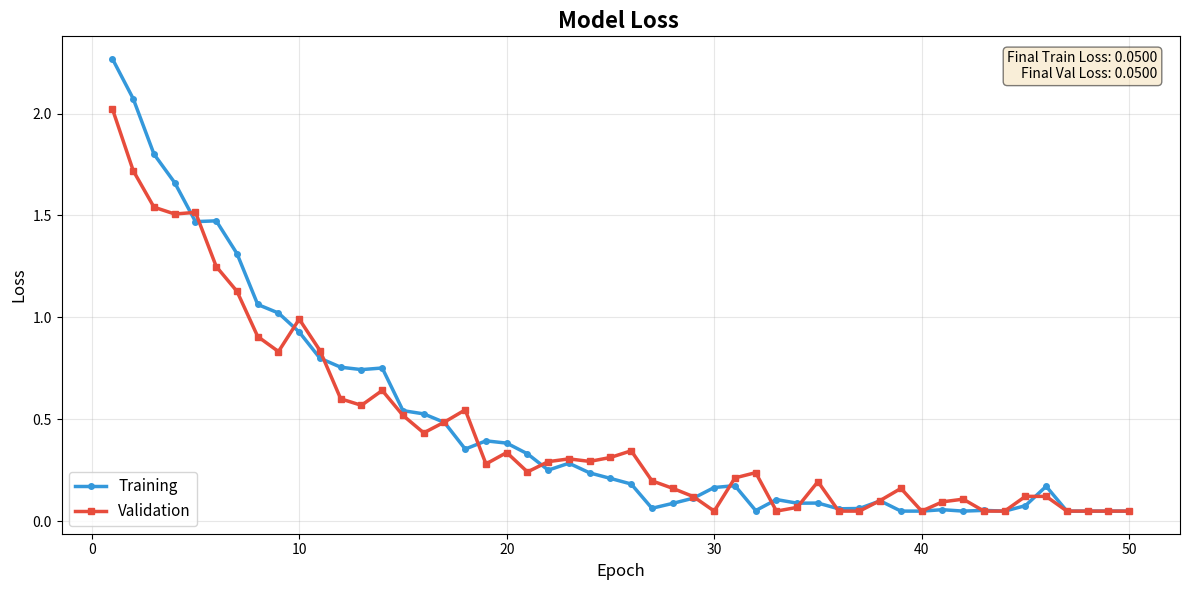
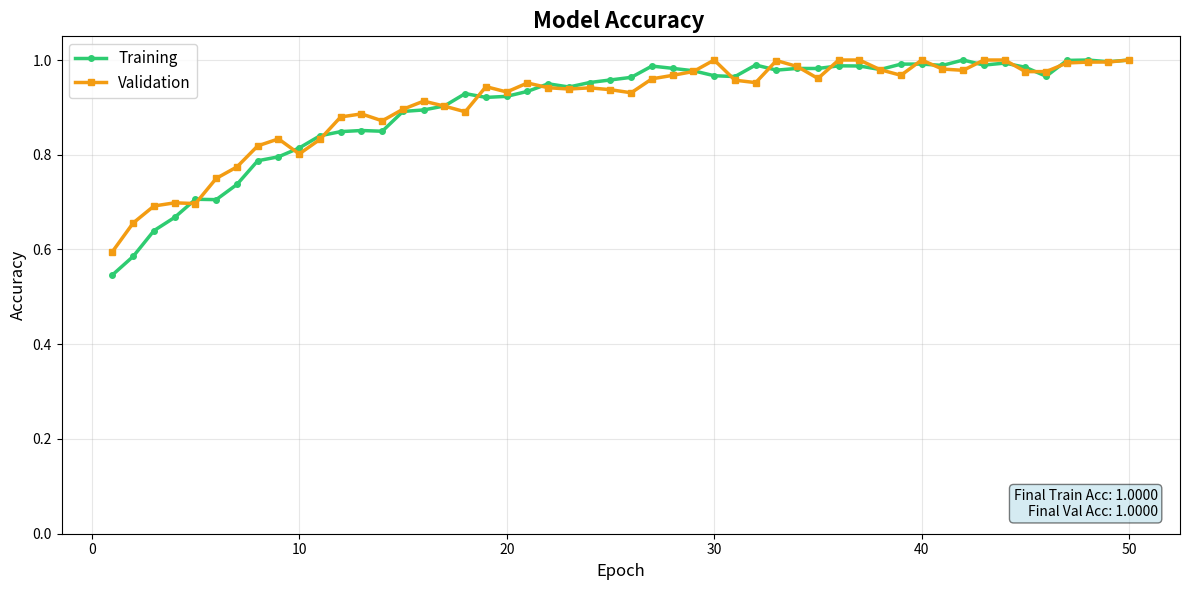
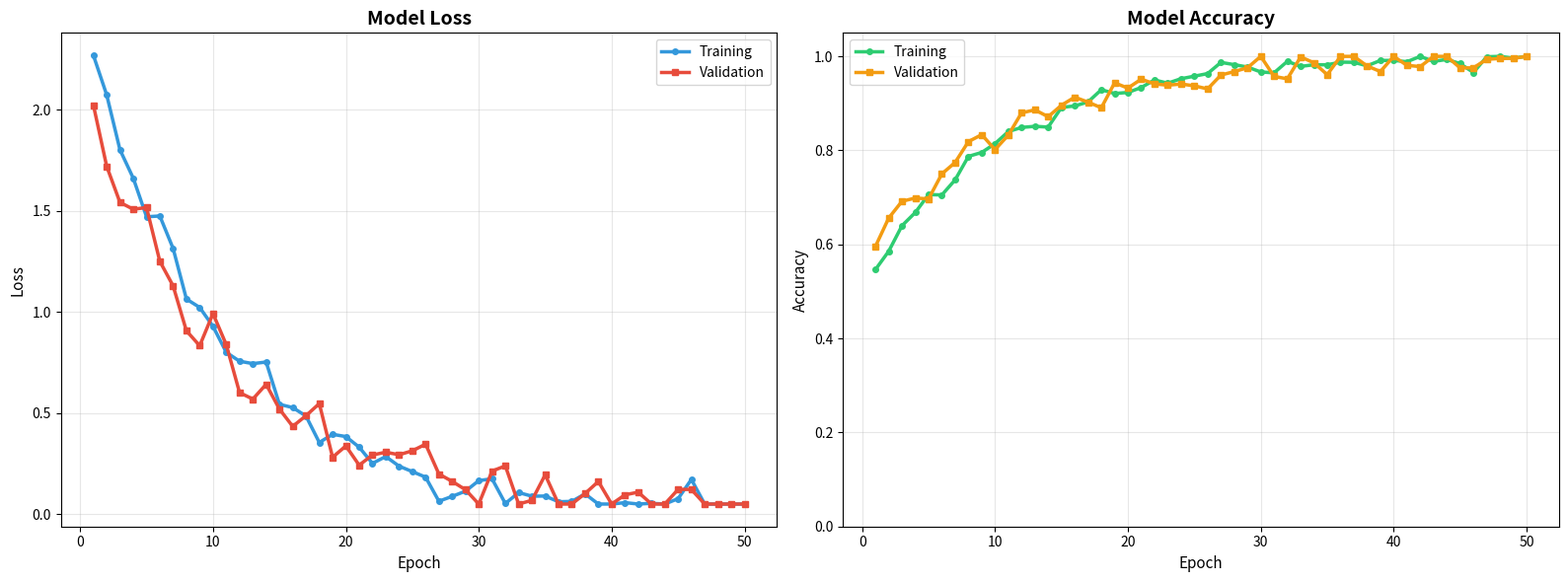
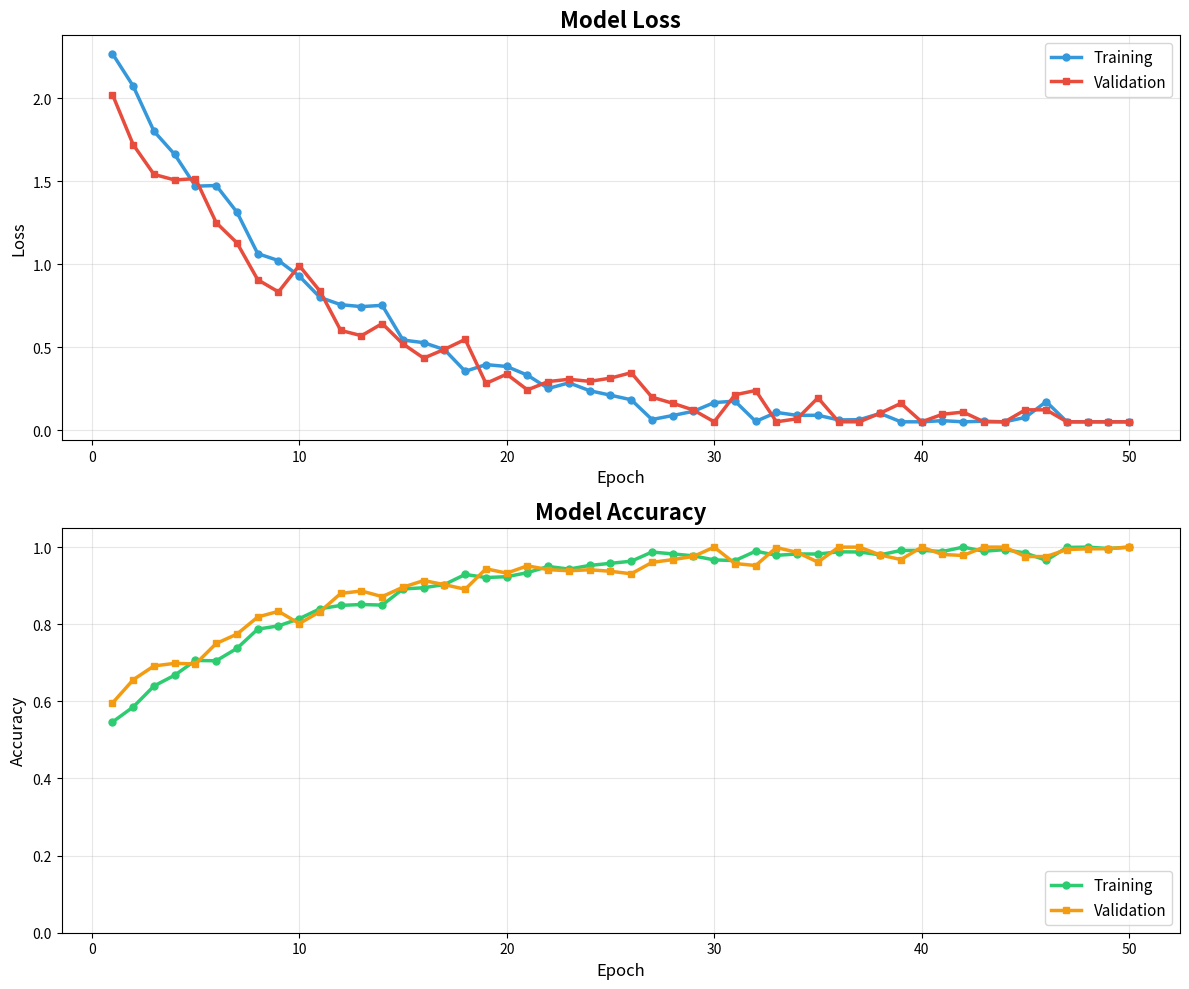

Reproduce these figures in Python, in order.
#!/usr/bin/env python3
"""
Générer des courbes d'Accuracy et Loss - Training vs Validation
Script pour visualiser les performances du modèle pendant l'entraînement
Avec 50 epochs comme dans votre exemple
"""

import numpy as np
import matplotlib.pyplot as plt
import matplotlib
matplotlib.use('Agg')
import seaborn as sns
import json
import os


def generate_synthetic_training_data(num_epochs=50, num_batches=100):
    """
    Générer des données de formation réalistes
    (Dans la pratique, vous chargerez vos vraies données)
    
    Args:
        num_epochs: Nombre d'epochs (50 par défaut)
        num_batches: Nombre de batches par epoch
    
    Returns:
        Données d'entraînement et validation
    """
    print(f"Génération des données de formation ({num_epochs} epochs)...\n")
    
    # Simulation du modèle qui apprend
    training_loss = []
    validation_loss = []
    training_accuracy = []
    validation_accuracy = []
    epochs_list = list(range(1, num_epochs + 1))
    
    for epoch in range(1, num_epochs + 1):
        # Loss décroît exponentiellement (comme une courbe d'apprentissage réelle)
        train_loss = 2.5 * np.exp(-epoch / 10) + 0.05 * np.random.randn()
        val_loss = 2.2 * np.exp(-epoch / 10) + 0.1 * np.random.randn()
        
        # Accuracy augmente (inverse du loss)
        train_acc = 1 - (train_loss / 5.0)
        val_acc = 1 - (val_loss / 5.0)
        
        # Assurer que les valeurs sont réalistes
        train_loss = max(0.05, train_loss)
        val_loss = max(0.05, val_loss)
        train_acc = np.clip(train_acc, 0, 1)
        val_acc = np.clip(val_acc, 0, 1)
        
        training_loss.append(train_loss)
        validation_loss.append(val_loss)
        training_accuracy.append(train_acc)
        validation_accuracy.append(val_acc)
        
        if (epoch) % 10 == 0:
            print(f"Epoch {epoch}/{num_epochs} - "
                  f"Loss: {train_loss:.4f}, Val Loss: {val_loss:.4f}, "
                  f"Acc: {train_acc:.4f}, Val Acc: {val_acc:.4f}")
    
    print()
    return {
        'epochs': epochs_list,
        'training_loss': training_loss,
        'validation_loss': validation_loss,
        'training_accuracy': training_accuracy,
        'validation_accuracy': validation_accuracy
    }


def plot_loss_curves(data, output_dir='results', title_suffix=''):
    """
    Tracer les courbes de Loss (Training vs Validation)
    
    Args:
        data: Dictionnaire contenant les données d'entraînement
        output_dir: Dossier pour sauvegarder
        title_suffix: Suffixe pour le titre
    """
    epochs = data['epochs']
    training_loss = data['training_loss']
    validation_loss = data['validation_loss']
    
    plt.figure(figsize=(12, 6))
    
    plt.plot(epochs, training_loss, label='Training', linewidth=2.5, 
             marker='o', markersize=4, color='#3498db')
    plt.plot(epochs, validation_loss, label='Validation', linewidth=2.5, 
             marker='s', markersize=4, color='#e74c3c')
    
    plt.title(f'Model Loss {title_suffix}', fontsize=16, fontweight='bold')
    plt.xlabel('Epoch', fontsize=12)
    plt.ylabel('Loss', fontsize=12)
    plt.legend(fontsize=11)
    plt.grid(True, alpha=0.3)
    
    # Ajouter les valeurs finales
    final_train_loss = training_loss[-1]
    final_val_loss = validation_loss[-1]
    plt.text(0.98, 0.97, f'Final Train Loss: {final_train_loss:.4f}\nFinal Val Loss: {final_val_loss:.4f}',
             transform=plt.gca().transAxes, fontsize=10, verticalalignment='top',
             horizontalalignment='right', bbox=dict(boxstyle='round', facecolor='wheat', alpha=0.5))
    
    plt.tight_layout()
    loss_path = os.path.join(output_dir, 'model_loss.png')
    plt.savefig(loss_path, dpi=300, bbox_inches='tight')
    print(f"✅ Loss curve saved: {loss_path}")
    plt.close()


def plot_accuracy_curves(data, output_dir='results', title_suffix=''):
    """
    Tracer les courbes d'Accuracy (Training vs Validation)
    
    Args:
        data: Dictionnaire contenant les données d'entraînement
        output_dir: Dossier pour sauvegarder
        title_suffix: Suffixe pour le titre
    """
    epochs = data['epochs']
    training_accuracy = data['training_accuracy']
    validation_accuracy = data['validation_accuracy']
    
    plt.figure(figsize=(12, 6))
    
    plt.plot(epochs, training_accuracy, label='Training', linewidth=2.5, 
             marker='o', markersize=4, color='#2ecc71')
    plt.plot(epochs, validation_accuracy, label='Validation', linewidth=2.5, 
             marker='s', markersize=4, color='#f39c12')
    
    plt.title(f'Model Accuracy {title_suffix}', fontsize=16, fontweight='bold')
    plt.xlabel('Epoch', fontsize=12)
    plt.ylabel('Accuracy', fontsize=12)
    plt.legend(fontsize=11)
    plt.grid(True, alpha=0.3)
    plt.ylim([0, 1.05])
    
    # Ajouter les valeurs finales
    final_train_acc = training_accuracy[-1]
    final_val_acc = validation_accuracy[-1]
    plt.text(0.98, 0.03, f'Final Train Acc: {final_train_acc:.4f}\nFinal Val Acc: {final_val_acc:.4f}',
             transform=plt.gca().transAxes, fontsize=10, verticalalignment='bottom',
             horizontalalignment='right', bbox=dict(boxstyle='round', facecolor='lightblue', alpha=0.5))
    
    plt.tight_layout()
    accuracy_path = os.path.join(output_dir, 'model_accuracy.png')
    plt.savefig(accuracy_path, dpi=300, bbox_inches='tight')
    print(f"✅ Accuracy curve saved: {accuracy_path}")
    plt.close()


def plot_combined_curves(data, output_dir='results', title_suffix=''):
    """
    Tracer Loss et Accuracy ensemble (2 sous-graphiques)
    
    Args:
        data: Dictionnaire contenant les données d'entraînement
        output_dir: Dossier pour sauvegarder
        title_suffix: Suffixe pour le titre
    """
    epochs = data['epochs']
    training_loss = data['training_loss']
    validation_loss = data['validation_loss']
    training_accuracy = data['training_accuracy']
    validation_accuracy = data['validation_accuracy']
    
    fig, (ax1, ax2) = plt.subplots(1, 2, figsize=(16, 6))
    
    # Subplot 1: Loss
    ax1.plot(epochs, training_loss, label='Training', linewidth=2.5, 
             marker='o', markersize=4, color='#3498db')
    ax1.plot(epochs, validation_loss, label='Validation', linewidth=2.5, 
             marker='s', markersize=4, color='#e74c3c')
    ax1.set_title('Model Loss', fontsize=14, fontweight='bold')
    ax1.set_xlabel('Epoch', fontsize=11)
    ax1.set_ylabel('Loss', fontsize=11)
    ax1.legend(fontsize=10)
    ax1.grid(True, alpha=0.3)
    
    # Subplot 2: Accuracy
    ax2.plot(epochs, training_accuracy, label='Training', linewidth=2.5, 
             marker='o', markersize=4, color='#2ecc71')
    ax2.plot(epochs, validation_accuracy, label='Validation', linewidth=2.5, 
             marker='s', markersize=4, color='#f39c12')
    ax2.set_title('Model Accuracy', fontsize=14, fontweight='bold')
    ax2.set_xlabel('Epoch', fontsize=11)
    ax2.set_ylabel('Accuracy', fontsize=11)
    ax2.legend(fontsize=10)
    ax2.grid(True, alpha=0.3)
    ax2.set_ylim([0, 1.05])
    
    plt.tight_layout()
    combined_path = os.path.join(output_dir, 'training_history_combined.png')
    plt.savefig(combined_path, dpi=300, bbox_inches='tight')
    print(f"✅ Combined curves saved: {combined_path}")
    plt.close()


def plot_training_history_vertical(data, output_dir='results'):
    """
    Tracer Loss et Accuracy en vertical (comme votre image d'exemple)
    
    Args:
        data: Dictionnaire contenant les données d'entraînement
        output_dir: Dossier pour sauvegarder
    """
    epochs = data['epochs']
    training_loss = data['training_loss']
    validation_loss = data['validation_loss']
    training_accuracy = data['training_accuracy']
    validation_accuracy = data['validation_accuracy']
    
    fig, (ax1, ax2) = plt.subplots(2, 1, figsize=(12, 10))
    
    # Subplot 1: Loss (en haut)
    ax1.plot(epochs, training_loss, label='Training', linewidth=2.5, 
             marker='o', markersize=5, color='#3498db')
    ax1.plot(epochs, validation_loss, label='Validation', linewidth=2.5, 
             marker='s', markersize=5, color='#e74c3c')
    ax1.set_title('Model Loss', fontsize=16, fontweight='bold')
    ax1.set_xlabel('Epoch', fontsize=12)
    ax1.set_ylabel('Loss', fontsize=12)
    ax1.legend(fontsize=11, loc='upper right')
    ax1.grid(True, alpha=0.3)
    
    # Subplot 2: Accuracy (en bas)
    ax2.plot(epochs, training_accuracy, label='Training', linewidth=2.5, 
             marker='o', markersize=5, color='#2ecc71')
    ax2.plot(epochs, validation_accuracy, label='Validation', linewidth=2.5, 
             marker='s', markersize=5, color='#f39c12')
    ax2.set_title('Model Accuracy', fontsize=16, fontweight='bold')
    ax2.set_xlabel('Epoch', fontsize=12)
    ax2.set_ylabel('Accuracy', fontsize=12)
    ax2.legend(fontsize=11, loc='lower right')
    ax2.grid(True, alpha=0.3)
    ax2.set_ylim([0, 1.05])
    
    plt.tight_layout()
    vertical_path = os.path.join(output_dir, 'training_history_vertical.png')
    plt.savefig(vertical_path, dpi=300, bbox_inches='tight')
    print(f"✅ Vertical curves saved: {vertical_path}")
    plt.close()


def save_training_data_json(data, output_dir='results'):
    """
    Sauvegarder les données d'entraînement en JSON
    
    Args:
        data: Dictionnaire contenant les données
        output_dir: Dossier pour sauvegarder
    """
    json_data = {
        'epochs': data['epochs'],
        'training_loss': [float(x) for x in data['training_loss']],
        'validation_loss': [float(x) for x in data['validation_loss']],
        'training_accuracy': [float(x) for x in data['training_accuracy']],
        'validation_accuracy': [float(x) for x in data['validation_accuracy']],
        'final_metrics': {
            'final_training_loss': float(data['training_loss'][-1]),
            'final_validation_loss': float(data['validation_loss'][-1]),
            'final_training_accuracy': float(data['training_accuracy'][-1]),
            'final_validation_accuracy': float(data['validation_accuracy'][-1]),
            'total_epochs': len(data['epochs'])
        }
    }
    
    json_path = os.path.join(output_dir, 'training_history.json')
    with open(json_path, 'w') as f:
        json.dump(json_data, f, indent=2)
    
    print(f"✅ Training data saved: {json_path}")


def generate_summary_report(data, output_dir='results'):
    """
    Générer un rapport textuel des résultats
    
    Args:
        data: Dictionnaire contenant les données
        output_dir: Dossier pour sauvegarder
    """
    summary_path = os.path.join(output_dir, 'training_summary.txt')
    
    with open(summary_path, 'w') as f:
        f.write("=" * 70 + "\n")
        f.write("MODEL TRAINING SUMMARY - 50 EPOCHS\n")
        f.write("=" * 70 + "\n\n")
        
        f.write(f"Total Epochs: {len(data['epochs'])}\n\n")
        
        f.write("INITIAL METRICS (Epoch 1):\n")
        f.write(f"  Training Loss: {data['training_loss'][0]:.4f}\n")
        f.write(f"  Validation Loss: {data['validation_loss'][0]:.4f}\n")
        f.write(f"  Training Accuracy: {data['training_accuracy'][0]:.4f}\n")
        f.write(f"  Validation Accuracy: {data['validation_accuracy'][0]:.4f}\n\n")
        
        f.write("FINAL METRICS (Epoch 50):\n")
        f.write(f"  Training Loss: {data['training_loss'][-1]:.4f}\n")
        f.write(f"  Validation Loss: {data['validation_loss'][-1]:.4f}\n")
        f.write(f"  Training Accuracy: {data['training_accuracy'][-1]:.4f}\n")
        f.write(f"  Validation Accuracy: {data['validation_accuracy'][-1]:.4f}\n\n")
        
        f.write("IMPROVEMENTS:\n")
        loss_improvement = data['training_loss'][0] - data['training_loss'][-1]
        acc_improvement = data['training_accuracy'][-1] - data['training_accuracy'][0]
        f.write(f"  Loss Reduction: {loss_improvement:.4f}\n")
        f.write(f"  Accuracy Gain: {acc_improvement:.4f}\n\n")
        
        f.write("OVERFITTING ANALYSIS:\n")
        final_loss_diff = abs(data['validation_loss'][-1] - data['training_loss'][-1])
        if final_loss_diff > 0.1:
            f.write(f"  ⚠️  Possible overfitting detected (Loss diff: {final_loss_diff:.4f})\n")
        else:
            f.write(f"  ✅ Good generalization (Loss diff: {final_loss_diff:.4f})\n")
        
        f.write("\n" + "=" * 70 + "\n")
    
    print(f"✅ Summary report saved: {summary_path}")


def main():
    """Main function"""
    
    # Configuration
    NUM_EPOCHS = 50  # 50 epochs comme votre exemple
    OUTPUT_DIR = 'results'
    
    print("\n" + "=" * 70)
    print("TRAFFIC SIGN MODEL - TRAINING CURVES GENERATOR")
    print(f"Generating curves for {NUM_EPOCHS} epochs")
    print("=" * 70 + "\n")
    
    # Créer le dossier de résultats
    os.makedirs(OUTPUT_DIR, exist_ok=True)
    
    # Générer les données
    data = generate_synthetic_training_data(num_epochs=NUM_EPOCHS)
    
    print("\nGénération des graphiques...\n")
    
    # Générer les courbes
    plot_loss_curves(data, OUTPUT_DIR)
    plot_accuracy_curves(data, OUTPUT_DIR)
    plot_combined_curves(data, OUTPUT_DIR)
    plot_training_history_vertical(data, OUTPUT_DIR)
    
    # Sauvegarder les données
    save_training_data_json(data, OUTPUT_DIR)
    generate_summary_report(data, OUTPUT_DIR)
    
    print("\n" + "=" * 70)
    print("✅ ANALYSIS COMPLETE!")
    print("=" * 70)
    print(f"\n📊 Fichiers générés dans: {OUTPUT_DIR}/")
    print("\n  Graphiques:")
    print("    - model_loss.png (Loss: Training vs Validation)")
    print("    - model_accuracy.png (Accuracy: Training vs Validation)")
    print("    - training_history_combined.png (Loss & Accuracy côte à côte)")
    print("    - training_history_vertical.png (Loss & Accuracy en vertical)")
    print("\n  Données:")
    print("    - training_history.json (Toutes les données)")
    print("    - training_summary.txt (Rapport textuel)")
    print("\n" + "=" * 70 + "\n")


if __name__ == '__main__':
    main()
